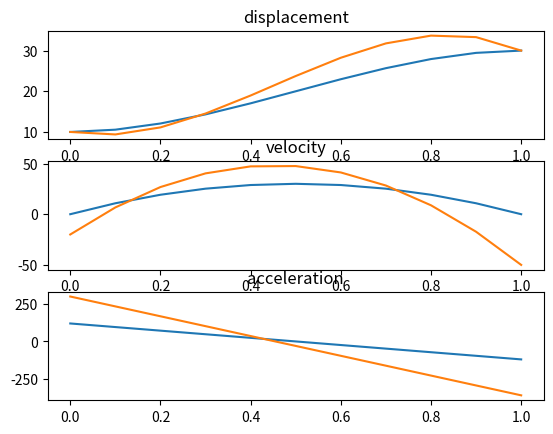

Generate this figure with matplotlib:
"""
Resource:
[redacted]
"""

import matplotlib.pyplot as plt
import decimal

def drange(x, y, jump):
    while x < y:
        yield float(x)
        x += decimal.Decimal(jump)

def ThirdOrderInterpolation(time, position, velocity):
    '''
    time[0]: initial time
    time[-1] : final time
    position[0]: initial position
    position[-1]: final position
    velocity[0]: initial velocity
    velocity[-1]: final velocity
    '''    
    a0 = position[0] # initial position
    a1 = velocity[0] # initial velocity
    a2 = (-3*(position[0]-position[-1]) - (2*velocity[0]+velocity[-1])*time[-1]) / pow(time[-1],2)
    a3 = (2*(position[0]-position[-1]) + (velocity[0]+velocity[-1])*time[-1]) / pow(time[-1],3)
    
    instant = []
    disp = []
    vel = []
    acc = []
    
    for t in list(drange(time[0], time[1], '0.1'))+[time[1]]:
        instant.append(t)
        disp.append(a0 + a1*t + a2*pow(t,2) + a3*pow(t,3))
        vel.append(a1 + 2*a2*t + 3*a3*pow(t,2))
        acc.append(2*a2 + 6*a3*t)
    return instant, disp, vel, acc

def PlotGraph(instant, disp, vel, acc):        
    plt.subplot(311)
    plt.plot(instant,disp)
    plt.title('displacement')
    plt.grid()    
    plt.subplot(312)
    plt.plot(instant,vel)
    plt.title('velocity')  
    plt.grid()      
    plt.subplot(313)
    plt.plot(instant,acc)
    plt.title('acceleration')
    plt.grid()
    plt.show()
        
if __name__ == '__main__':
    #~ instant1, disp1, vel1, acc1 = ThirdOrderInterpolation([0,2], [10,20], [0,-10])
    #~ instant2, disp2, vel2, acc2 = ThirdOrderInterpolation([2,4], [20,0], [-10,20])
    #~ instant3, disp3, vel3, acc3 = ThirdOrderInterpolation([4,8], [0,30], [20,3])
    #~ instant4, disp4, vel4, acc4 = ThirdOrderInterpolation([8,10], [30,40], [3,0])
    #~ instant = instant1+instant2+instant3+instant4
    #~ disp = disp1+disp2+disp3+disp4
    #~ vel = vel1+vel2+vel3+vel4
    #~ acc = acc1 + acc2 + acc3 + acc4
    #~ PlotGraph(instant, disp, vel, acc)
    instant, disp, vel, acc = ThirdOrderInterpolation([0,1], [10,30], [0,0])
    PlotGraph(instant, disp, vel, acc)    
    instant, disp, vel, acc = ThirdOrderInterpolation([0,1], [10,30], [-20,-50])
    PlotGraph(instant, disp, vel, acc)   
